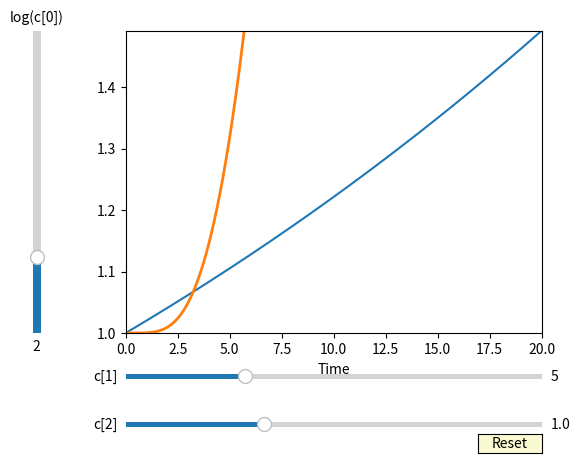

This figure's Python source:
import numpy as np
import matplotlib.pyplot as plt
from matplotlib.widgets import Slider, Button

def MCFUN(x,c0,c1,c2):
    # Assuming x > 0
    try:
        x[0] += 0.000000001
    except:
        pass
    # c[0] is y-scale; c[1] is mu; c[2] is sigma.
    return 1+10**c0 * np.exp(-(np.log(x)-c1)**2 / 2 / c2**2) / c2

t = np.linspace(0, 20, 10000)

# Define initial parameters
init_c = (2,5,1)

# Create the figure and the line that we will manipulate
fig, ax = plt.subplots()
plt.plot(t,np.exp(0.02*t))
plt.ylim((1,np.exp(0.02*20)))
line, = plt.plot(t, MCFUN(t, init_c[0], init_c[1], init_c[2]), lw=2)
ax.set_xlabel('Time')

axcolor = 'lightgoldenrodyellow'
ax.margins(x=0)

# adjust the main plot to make room for the sliders
plt.subplots_adjust(left=0.25, bottom=0.25)

axc0 = plt.axes([0.1, 0.25, 0.0225, 0.63], facecolor=axcolor)
c0_slider = Slider(
    ax=axc0,
    label='log(c[0])',
    valmin=1,
    valmax=5,
    valinit=init_c[0],
    orientation="vertical"
)

axc1 = plt.axes([0.25, 0.15, 0.65, 0.02], facecolor=axcolor)
c1_slider = Slider(
    ax=axc1,
    label="c[1]",
    valmin=3,
    valmax=10,
    valinit=init_c[1]
)

axc2 = plt.axes([0.25, 0.05, 0.65, 0.02], facecolor=axcolor)
c2_slider = Slider(
    ax=axc2,
    label="c[2]",
    valmin=0.5,
    valmax=2,
    valinit=init_c[2]
)

# The function to be called anytime a slider's value changes
def update(val):
    line.set_ydata(MCFUN(t, c0_slider.val, c1_slider.val, c2_slider.val))
    fig.canvas.draw_idle()


# register the update function with each slider
c0_slider.on_changed(update)
c1_slider.on_changed(update)
c2_slider.on_changed(update)

# Create a `matplotlib.widgets.Button` to reset the sliders to initial values.
resetax = plt.axes([0.8, 0.0, 0.1, 0.04])
button = Button(resetax, 'Reset', color=axcolor, hovercolor='0.975')


def reset(event):
    c0_slider.reset()
    c1_slider.reset()
    # c2_slider.reset()
button.on_clicked(reset)

plt.show()
